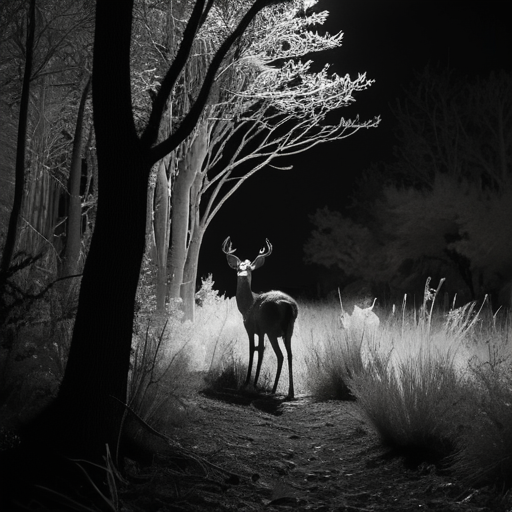
Generation parameters embedded in this image by AUTOMATIC1111 Stable Diffusion web UI or a fork of it (Forge, ...) (PNG 'parameters' text chunk):
A highly realistic trail camera photograph of a deer at night in a dry, natural environment with bushes, tall grass, and sparse trees. The deer is walking or grazing, blending into the environment with a natural composition that includes photorealistic fur texture. The deer appears off-center, partially obscured by vegetation, and at a moderate distance. The scene is captured using infrared lighting, producing a monochrome, black-and-white appearance with subtle shadows and low contrast. The lighting is faint and diffused, with no direct illumination or flash effects.
Steps: 30, Sampler: DPM++ 2M SDE Heun, Schedule type: Karras, CFG scale: 5, Seed: 3457992882, Size: 512x512, Model hash: 33e58e8668, Model: juggernautXL_juggXIByRundiffusion, Version: v1.10.1